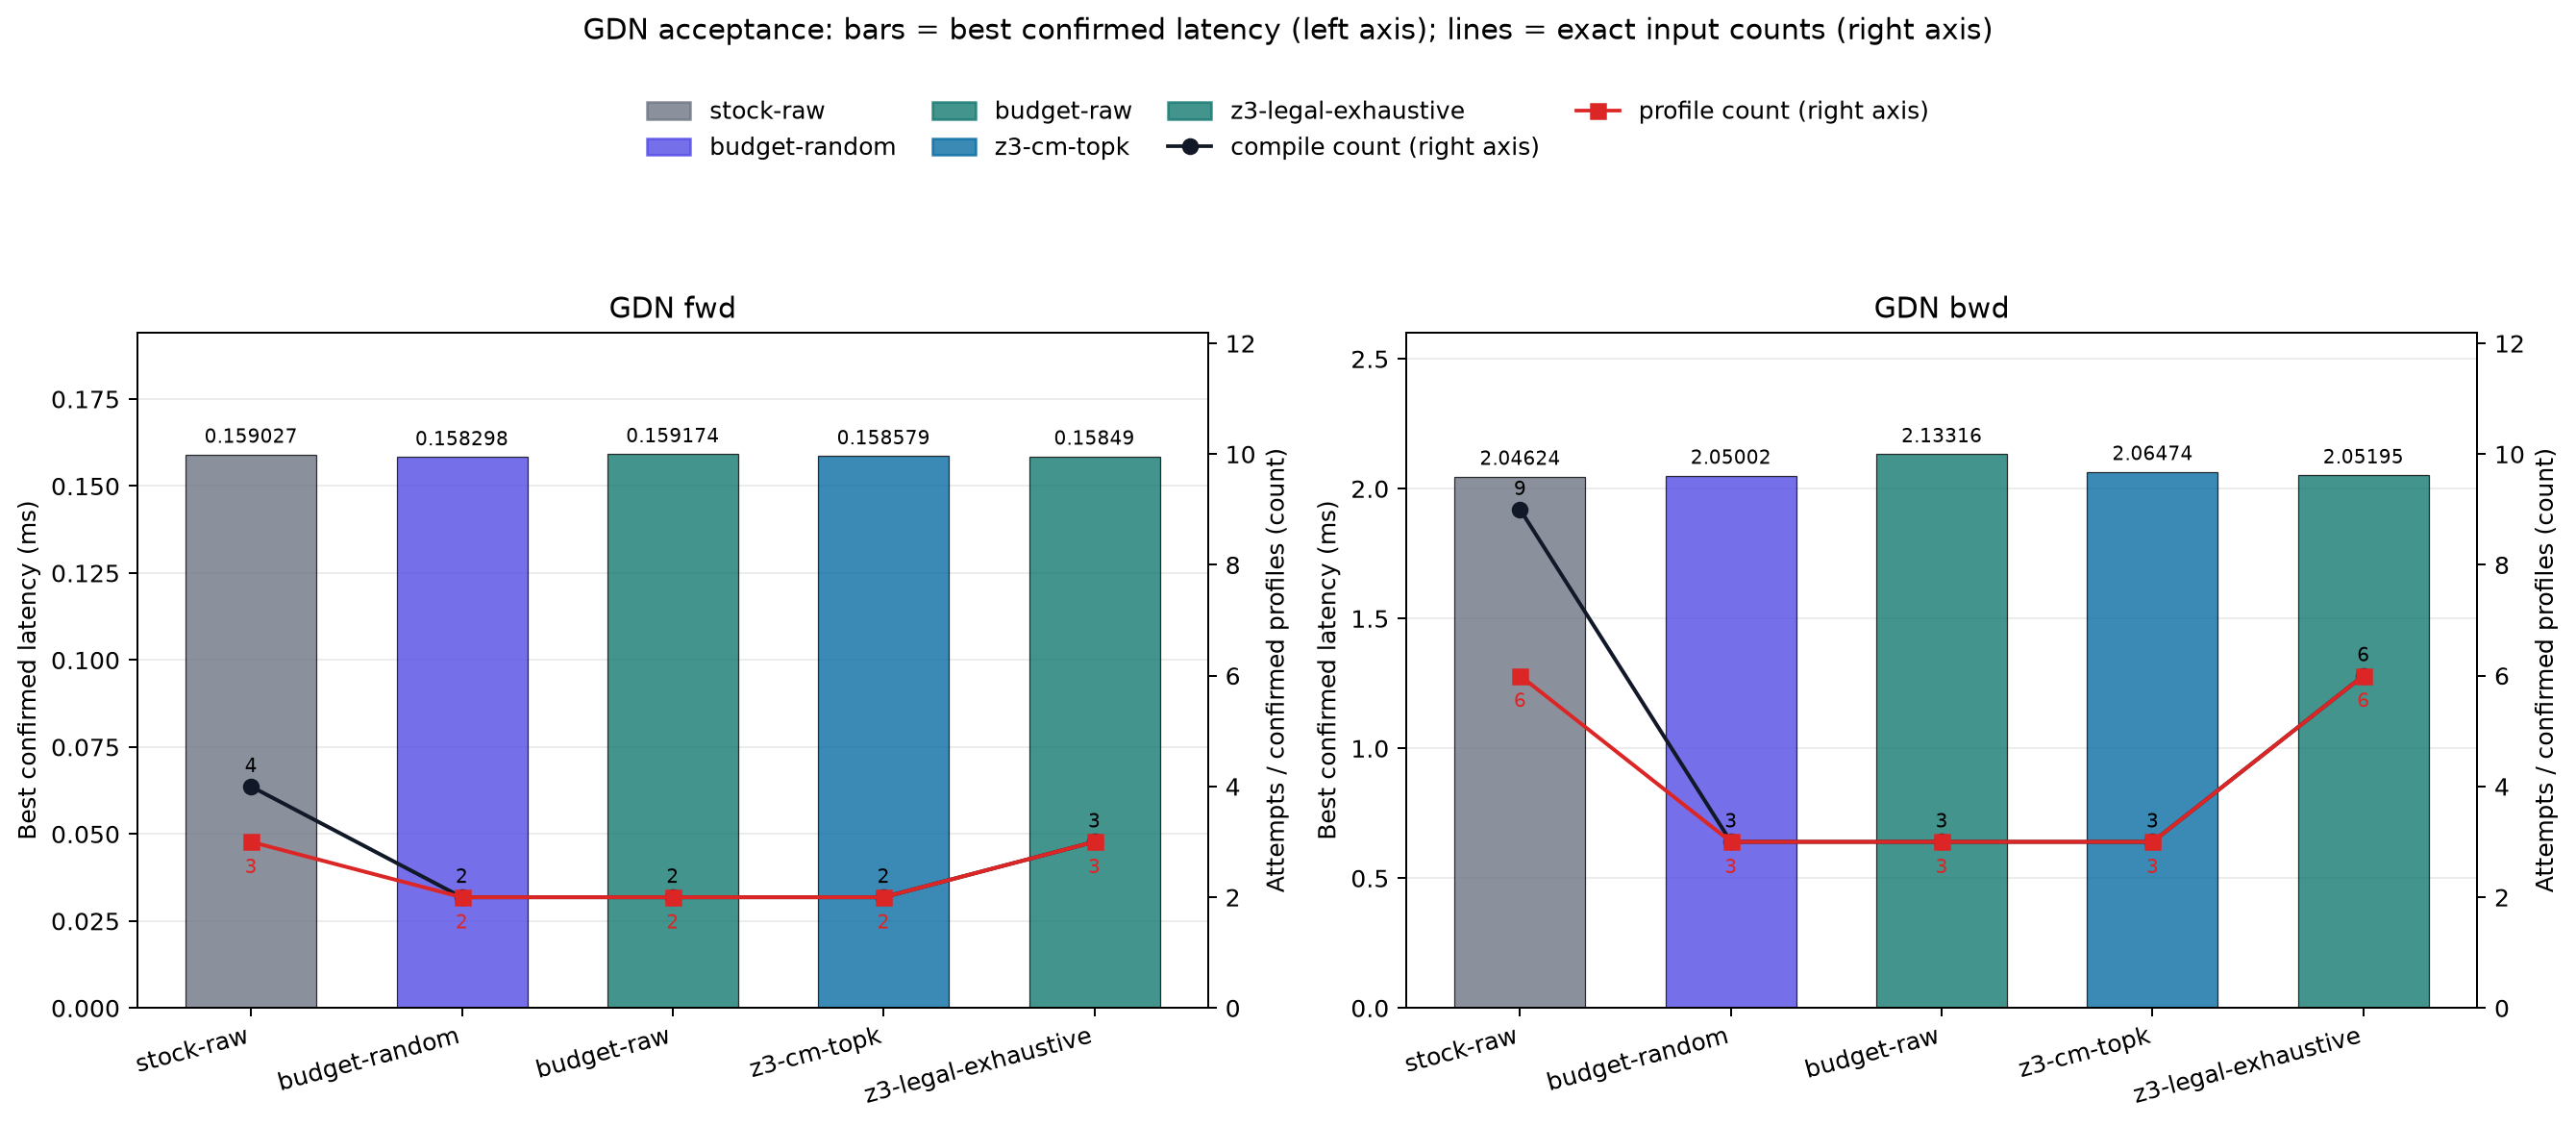

Values plotted in this chart, from the file beside it:
panel, direction, suite, method, best_latency, latency_unit, compile_count, profile_count
GDN fwd, fwd, GDN fwd, stock-raw, 0.159, ms, 4, 3
GDN fwd, fwd, GDN fwd, z3-legal-exhaustive, 0.1585, ms, 3, 3
GDN fwd, fwd, GDN fwd, z3-cm-topk, 0.1586, ms, 2, 2
GDN fwd, fwd, GDN fwd, budget-raw, 0.1592, ms, 2, 2
GDN fwd, fwd, GDN fwd, budget-random, 0.1583, ms, 2, 2
GDN bwd, bwd, GDN bwd, stock-raw, 2.046, ms, 9, 6
GDN bwd, bwd, GDN bwd, z3-legal-exhaustive, 2.052, ms, 6, 6
GDN bwd, bwd, GDN bwd, z3-cm-topk, 2.065, ms, 3, 3
GDN bwd, bwd, GDN bwd, budget-raw, 2.133, ms, 3, 3
GDN bwd, bwd, GDN bwd, budget-random, 2.05, ms, 3, 3
